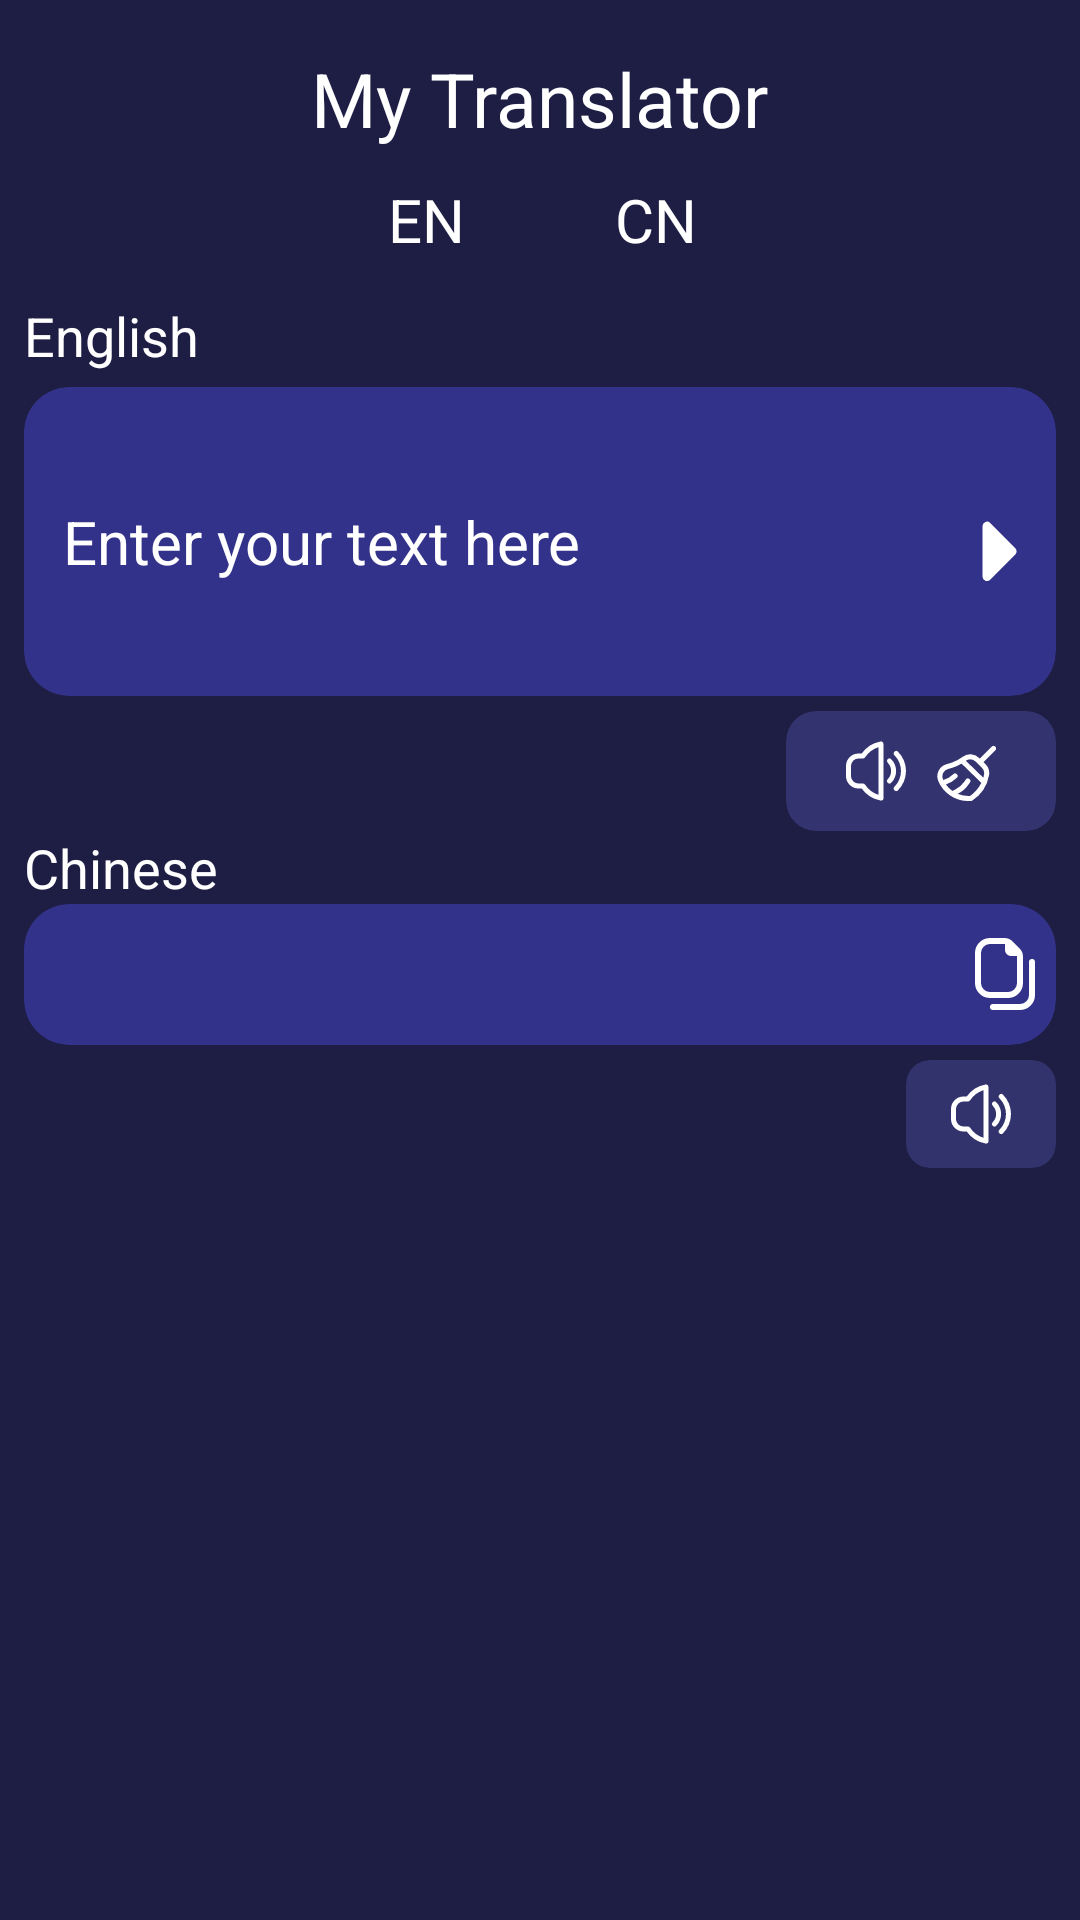

Reconstruct the res/layout file that produces this screen, plus the resources it refers to.
<!-- AndroidManifest.xml: application theme Theme.TranslatorApp -->
<!-- res/layout/activity_main.xml -->
<?xml version="1.0" encoding="utf-8"?>
<RelativeLayout xmlns:android="http://schemas.android.com/apk/res/android"
    xmlns:app="http://schemas.android.com/apk/res-auto"
    xmlns:tools="http://schemas.android.com/tools"
    android:layout_width="match_parent"
    android:layout_height="match_parent"
    android:background="@color/themeColor"
    android:padding="8dp"
    tools:context=".MainActivity">

    <TextView
        android:id="@+id/appName"
        android:layout_width="wrap_content"
        android:layout_height="wrap_content"
        android:layout_centerHorizontal="true"
        android:layout_marginTop="8dp"
        android:text="My Translator"
        android:textColor="@color/white"
        android:textSize="25sp" />

    <RelativeLayout
        android:id="@+id/relative"
        android:layout_width="match_parent"
        android:layout_height="wrap_content"
        android:layout_below="@id/appName"
        android:layout_marginTop="5dp">

        <ImageView
            android:id="@+id/switchLangBtn"
            android:layout_width="30dp"
            android:layout_height="30dp"
            android:layout_centerHorizontal="true"
            android:layout_margin="5dp"
            android:src="@drawable/swap" />

        <TextView
            android:id="@+id/sourceLang"
            android:layout_width="wrap_content"
            android:layout_height="wrap_content"
            android:layout_margin="5dp"
            android:layout_toLeftOf="@id/switchLangBtn"
            android:text="EN"
            android:textColor="@color/white"
            android:textSize="20sp" />

        <TextView
            android:id="@+id/targetLang"
            android:layout_width="wrap_content"
            android:layout_height="wrap_content"
            android:layout_margin="5dp"
            android:layout_toRightOf="@id/switchLangBtn"
            android:text="CN"
            android:textColor="@color/white"
            android:textSize="20sp" />
    </RelativeLayout>

    <ScrollView
        android:layout_width="match_parent"
        android:layout_height="wrap_content"
        android:layout_below="@id/relative">

        <androidx.constraintlayout.widget.ConstraintLayout
            android:layout_width="match_parent"
            android:layout_height="wrap_content">

            <LinearLayout
                android:layout_width="match_parent"
                android:layout_height="wrap_content"
                android:orientation="vertical"
                app:layout_constraintBottom_toBottomOf="parent"
                app:layout_constraintEnd_toEndOf="parent"
                app:layout_constraintStart_toStartOf="parent"
                app:layout_constraintTop_toTopOf="parent">

                <TextView
                    android:id="@+id/sourceLangTv"
                    android:layout_width="wrap_content"
                    android:layout_height="wrap_content"
                    android:layout_marginVertical="5dp"
                    android:text="English"
                    android:textColor="@color/white"
                    android:textSize="18sp" />

                <androidx.cardview.widget.CardView
                    android:layout_width="match_parent"
                    android:layout_height="wrap_content"
                    android:padding="5dp"
                    app:cardBackgroundColor="#AB3C3CAC"
                    app:cardCornerRadius="15dp">

                    <RelativeLayout
                        android:layout_width="match_parent"
                        android:layout_height="wrap_content"
                        android:padding="8dp">

                        <EditText
                            android:id="@+id/sourceLangEDT"
                            android:layout_width="320dp"
                            android:layout_height="wrap_content"
                            android:layout_marginVertical="30dp"
                            android:layout_marginLeft="5dp"
                            android:background="@android:color/transparent"
                            android:hint="Enter your text here"
                            android:maxWidth="320dp"
                            android:maxLines="4"
                            android:textColor="@color/white"
                            android:textColorHint="@color/white"
                            android:textSize="20sp" />

                        <ImageView
                            android:id="@+id/translateBtn"
                            android:layout_width="30dp"
                            android:layout_height="30dp"
                            android:layout_alignParentRight="true"
                            android:layout_centerVertical="true"
                            android:src="@drawable/fi_rr_caret_right" />
                    </RelativeLayout>


                </androidx.cardview.widget.CardView>

                <androidx.cardview.widget.CardView
                    android:layout_width="wrap_content"
                    android:layout_height="wrap_content"
                    android:layout_gravity="end"
                    android:layout_marginTop="5dp"
                    android:padding="5dp"
                    app:cardBackgroundColor="#526262CA"
                    app:cardCornerRadius="10dp">

                    <RelativeLayout
                        android:id="@+id/sourceRL"
                        android:layout_width="match_parent"
                        android:layout_height="wrap_content"
                        android:padding="5dp">

                        <ImageView
                            android:id="@+id/readSourceBtn"
                            android:layout_width="20dp"
                            android:layout_height="20dp"
                            android:layout_marginVertical="5dp"
                            android:layout_marginLeft="15dp"
                            android:src="@drawable/fi_rr_volume" />

                        <ImageView
                            android:id="@+id/clearSourceBtn"
                            android:layout_width="20dp"
                            android:layout_height="20dp"
                            android:layout_marginVertical="5dp"
                            android:layout_marginLeft="10dp"
                            android:layout_marginRight="15dp"
                            android:layout_toRightOf="@id/readSourceBtn"
                            android:src="@drawable/fi_rr_broom" />

                    </RelativeLayout>

                </androidx.cardview.widget.CardView>

                <LinearLayout
                    android:layout_width="match_parent"
                    android:layout_height="wrap_content"
                    android:orientation="vertical">

                    <TextView
                        android:id="@+id/targetLangTv"
                        android:layout_width="wrap_content"
                        android:layout_height="wrap_content"
                        android:text="Chinese"
                        android:textColor="@color/white"
                        android:textSize="18dp" />

                    <androidx.cardview.widget.CardView
                        android:layout_width="match_parent"
                        android:layout_height="wrap_content"
                        app:cardBackgroundColor="#AB3C3CAC"
                        app:cardCornerRadius="15dp">

                        <RelativeLayout
                            android:layout_width="match_parent"
                            android:layout_height="wrap_content">

                            <TextView
                                android:id="@+id/targetOutputTV"
                                android:layout_width="320dp"
                                android:layout_height="wrap_content"
                                android:layout_centerVertical="true"
                                android:layout_margin="10dp"
                                android:textColor="@color/white"
                                android:textSize="20sp"
                                tools:text="this is where the output would be shown..." />

                            <ImageView
                                android:id="@+id/copyText"
                                android:layout_width="24dp"
                                android:layout_height="24dp"
                                android:layout_alignParentRight="true"
                                android:layout_centerVertical="true"
                                android:layout_margin="5dp"
                                android:src="@drawable/fi_rr_copy_alt" />

                        </RelativeLayout>
                    </androidx.cardview.widget.CardView>

                    <RelativeLayout
                        android:layout_width="match_parent"
                        android:layout_height="wrap_content">

                        <androidx.cardview.widget.CardView
                            android:layout_width="wrap_content"
                            android:layout_height="wrap_content"
                            android:layout_alignParentEnd="true"
                            android:layout_marginTop="5dp"
                            app:cardBackgroundColor="#4D6262CA"
                            app:cardCornerRadius="8dp">

                            <ImageView
                                android:id="@+id/readtargetBtn"
                                android:layout_width="20dp"
                                android:layout_height="20dp"
                                android:layout_gravity="end"
                                android:layout_marginHorizontal="15dp"
                                android:layout_marginVertical="8dp"
                                android:src="@drawable/fi_rr_volume" />
                        </androidx.cardview.widget.CardView>
                    </RelativeLayout>

                </LinearLayout>

            </LinearLayout>
        </androidx.constraintlayout.widget.ConstraintLayout>

    </ScrollView>

</RelativeLayout>
<!-- resources referenced by this layout -->
<resources>
  <color name="themeColor">#1E1E45</color>
  <color name="white">#FFFFFFFF</color>
  <!-- drawable fi_rr_broom (drawable) -->
  <vector xmlns:android="http://schemas.android.com/apk/res/android"
      android:width="24dp"
      android:height="24dp"
      android:viewportWidth="24"
      android:viewportHeight="24">
    <path
        android:fillColor="@color/white"
        android:pathData="M23.715,2.285a1.013,1.013 0,0 0,-1.43 0L17.521,7.049l-0.32,-0.313a5.008,5.008 0,0 0,-6.429 -0.479A16.618,16.618 0,0 1,6.224 8.685L4.15,9.293a5.036,5.036 0,0 0,-3.113 2.635A4.973,4.973 0,0 0,0.9 15.947a12.95,12.95 0,0 0,12.112 8.064h0.924a1.011,1.011 0,0 0,0.578 -0.182A15.288,15.288 0,0 0,21.224 13.62a5.029,5.029 0,0 0,-1.453 -4.374l-0.8,-0.784 4.747,-4.747A1.013,1.013 0,0 0,23.715 2.285ZM13.608,21.985h-0.6A11.3,11.3 0,0 1,8.7 21.138l0.011,-0.006a11.546,11.546 0,0 0,4.351 -3.8l0.518,-0.761a1.01,1.01 0,0 0,-1.67 -1.138l-0.518,0.761A9.535,9.535 0,0 1,7.8 19.327l-1.251,0.63a10.757,10.757 0,0 1,-2.583 -2.57,11.625 11.625,0 0,0 4.377,-2.664 1.011,1.011 0,0 0,-1.414 -1.446,9.617 9.617,0 0,1 -3.98,2.32c-0.061,-0.135 -0.127,-0.267 -0.182,-0.406a2.906,2.906 0,0 1,0.085 -2.381,3.023 3.023,0 0,1 1.864,-1.578l2.073,-0.608a15.364,15.364 0,0 0,3.426 -1.588l7.915,7.712A14.192,14.192 0,0 1,13.608 21.989ZM19.228,13.302a12.421,12.421 0,0 1,-0.309 1.387L11.948,7.9l0,0a3.011,3.011 0,0 1,1.755 -0.566,2.973 2.973,0 0,1 2.084,0.849l2.569,2.509A3.01,3.01 0,0 1,19.228 13.306Z"/>
  </vector>
  <!-- drawable fi_rr_caret_right (drawable) -->
  <vector xmlns:android="http://schemas.android.com/apk/res/android"
      android:width="50dp"
      android:height="50dp"
      android:viewportWidth="20"
      android:viewportHeight="20">
    <path
        android:fillColor="@color/white"
        android:pathData="M9,17.88V6.71A1,1 0,0 1,10.71 6l5.58,5.59a1,1 0,0 1,0 1.41l-5.58,5.59A1,1 0,0 1,9 17.88Z"/>
  </vector>
  <!-- drawable fi_rr_copy_alt (drawable) -->
  <vector xmlns:android="http://schemas.android.com/apk/res/android"
      android:width="24dp"
      android:height="24dp"
      android:viewportWidth="24"
      android:viewportHeight="24">
    <path
        android:fillColor="@color/white"
        android:pathData="m13,20a5.006,5.006 0,0 0,5 -5v-8.757a3.972,3.972 0,0 0,-1.172 -2.829l-2.242,-2.242a3.972,3.972 0,0 0,-2.829 -1.172h-4.757a5.006,5.006 0,0 0,-5 5v10a5.006,5.006 0,0 0,5 5zM4,15v-10a3,3 0,0 1,3 -3s4.919,0.014 5,0.024v1.976a2,2 0,0 0,2 2h1.976c0.01,0.081 0.024,9 0.024,9a3,3 0,0 1,-3 3h-6a3,3 0,0 1,-3 -3zM22,8v11a5.006,5.006 0,0 1,-5 5h-9a1,1 0,0 1,0 -2h9a3,3 0,0 0,3 -3v-11a1,1 0,0 1,2 0z"/>
  </vector>
  <!-- drawable fi_rr_volume (drawable) -->
  <vector xmlns:android="http://schemas.android.com/apk/res/android"
      android:width="24dp"
      android:height="24dp"
      android:viewportWidth="24"
      android:viewportHeight="24">
    <path
        android:fillColor="@color/white"
        android:pathData="M20.807,4.29a1,1 0,0 0,-1.415 1.415,8.913 8.913,0 0,1 0,12.59 1,1 0,0 0,1.415 1.415A10.916,10.916 0,0 0,20.807 4.29Z"/>
    <path
        android:fillColor="@color/white"
        android:pathData="M18.1,7.291A1,1 0,0 0,16.68 8.706a4.662,4.662 0,0 1,0 6.588A1,1 0,0 0,18.1 16.709,6.666 6.666,0 0,0 18.1,7.291Z"/>
    <path
        android:fillColor="@color/white"
        android:pathData="M13.82,0.2A12.054,12.054 0,0 0,6.266 5H5a5.008,5.008 0,0 0,-5 5v4a5.008,5.008 0,0 0,5 5H6.266A12.059,12.059 0,0 0,13.82 23.8a0.917,0.917 0,0 0,0.181 0.017,1 1,0 0,0 1,-1V1.186A1,1 0,0 0,13.82 0.2ZM13,21.535a10.083,10.083 0,0 1,-5.371 -4.08A1,1 0,0 0,6.792 17H5a3,3 0,0 1,-3 -3V10A3,3 0,0 1,5 7h1.8a1,1 0,0 0,0.837 -0.453A10.079,10.079 0,0 1,13 2.465Z"/>
  </vector>
  <style name="Theme.TranslatorApp" parent="Theme.AppCompat.Light.NoActionBar">
          
          <item name="colorPrimary">@color/purple_500</item>
          <item name="colorPrimaryDark">@color/themeColor</item>
          <item name="colorAccent">@color/teal_200</item>
  
      </style>
  <color name="purple_500">#FF6200EE</color>
  <color name="teal_200">#FF03DAC5</color>
</resources>
